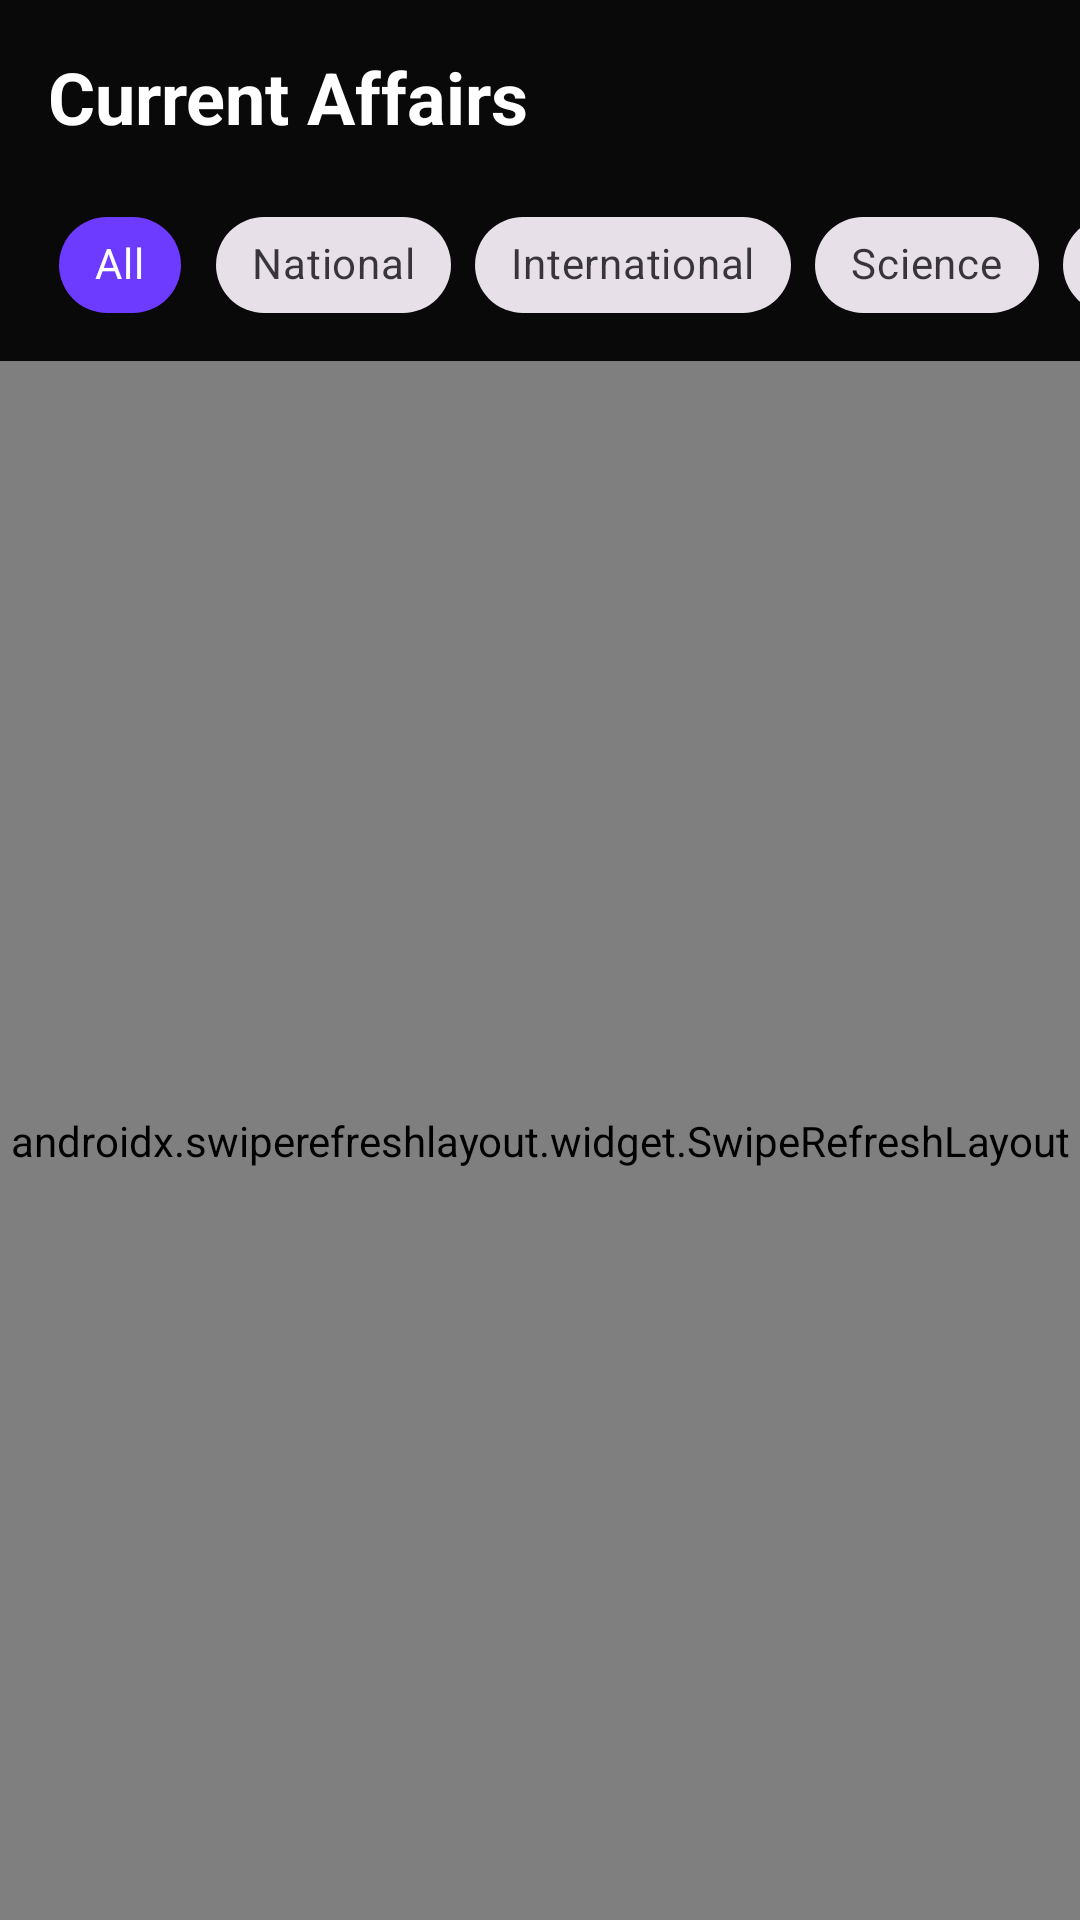

The Android layout XML behind this screen, and the referenced resources:
<!-- AndroidManifest.xml: application theme Theme.GKGSMaster -->
<!-- res/layout/fragment_current_affairs.xml -->
<?xml version="1.0" encoding="utf-8"?>
<androidx.constraintlayout.widget.ConstraintLayout xmlns:android="http://schemas.android.com/apk/res/android"
    xmlns:app="http://schemas.android.com/apk/res-auto"
    xmlns:tools="http://schemas.android.com/tools"
    android:layout_width="match_parent"
    android:layout_height="match_parent"
    android:background="@color/bg_dark">

    <TextView
        android:id="@+id/tvHeader"
        android:layout_width="wrap_content"
        android:layout_height="wrap_content"
        android:layout_marginStart="16dp"
        android:layout_marginTop="16dp"
        android:text="Current Affairs"
        android:textColor="@color/white"
        android:textSize="24sp"
        android:textStyle="bold"
        app:layout_constraintStart_toStartOf="parent"
        app:layout_constraintTop_toTopOf="parent" />

    <HorizontalScrollView
        android:id="@+id/hsvCategories"
        android:layout_width="match_parent"
        android:layout_height="wrap_content"
        android:layout_marginTop="16dp"
        android:scrollbars="none"
        app:layout_constraintTop_toBottomOf="@id/tvHeader">

        <com.google.android.material.chip.ChipGroup
            android:id="@+id/chipGroup"
            android:layout_width="wrap_content"
            android:layout_height="wrap_content"
            android:paddingHorizontal="16dp"
            app:singleLine="true"
            app:singleSelection="true">

            <com.google.android.material.chip.Chip
                android:id="@+id/chipAll"
                style="@style/Widget.MaterialComponents.Chip.Choice"
                android:layout_width="wrap_content"
                android:layout_height="wrap_content"
                android:checked="true"
                android:text="All"
                app:chipBackgroundColor="@color/primary"
                android:textColor="@color/white" />

            <com.google.android.material.chip.Chip
                android:id="@+id/chipNational"
                style="@style/Widget.MaterialComponents.Chip.Choice"
                android:layout_width="wrap_content"
                android:layout_height="wrap_content"
                android:text="National" />

            <com.google.android.material.chip.Chip
                android:id="@+id/chipInternational"
                style="@style/Widget.MaterialComponents.Chip.Choice"
                android:layout_width="wrap_content"
                android:layout_height="wrap_content"
                android:text="International" />

            <com.google.android.material.chip.Chip
                android:id="@+id/chipScience"
                style="@style/Widget.MaterialComponents.Chip.Choice"
                android:layout_width="wrap_content"
                android:layout_height="wrap_content"
                android:text="Science" />

            <com.google.android.material.chip.Chip
                android:id="@+id/chipTech"
                style="@style/Widget.MaterialComponents.Chip.Choice"
                android:layout_width="wrap_content"
                android:layout_height="wrap_content"
                android:text="Technology" />

            <com.google.android.material.chip.Chip
                android:id="@+id/chipEconomy"
                style="@style/Widget.MaterialComponents.Chip.Choice"
                android:layout_width="wrap_content"
                android:layout_height="wrap_content"
                android:text="Economy" />

            <com.google.android.material.chip.Chip
                android:id="@+id/chipSports"
                style="@style/Widget.MaterialComponents.Chip.Choice"
                android:layout_width="wrap_content"
                android:layout_height="wrap_content"
                android:text="Sports" />

            <com.google.android.material.chip.Chip
                android:id="@+id/chipSchemes"
                style="@style/Widget.MaterialComponents.Chip.Choice"
                android:layout_width="wrap_content"
                android:layout_height="wrap_content"
                android:text="Schemes" />

        </com.google.android.material.chip.ChipGroup>
    </HorizontalScrollView>

    <androidx.swiperefreshlayout.widget.SwipeRefreshLayout
        android:id="@+id/swipeRefresh"
        android:layout_width="match_parent"
        android:layout_height="0dp"
        android:layout_marginTop="8dp"
        app:layout_constraintBottom_toBottomOf="parent"
        app:layout_constraintTop_toBottomOf="@id/hsvCategories">

        <androidx.recyclerview.widget.RecyclerView
            android:id="@+id/rvCurrentAffairs"
            android:layout_width="match_parent"
            android:layout_height="match_parent"
            android:clipToPadding="false"
            android:paddingBottom="16dp"
            app:layoutManager="androidx.recyclerview.widget.LinearLayoutManager"
            tools:listitem="@layout/item_current_affair" />
    </androidx.swiperefreshlayout.widget.SwipeRefreshLayout>

    <ProgressBar
        android:id="@+id/progressBar"
        android:layout_width="wrap_content"
        android:layout_height="wrap_content"
        android:visibility="gone"
        app:layout_constraintBottom_toBottomOf="parent"
        app:layout_constraintEnd_toEndOf="parent"
        app:layout_constraintStart_toStartOf="parent"
        app:layout_constraintTop_toBottomOf="@id/hsvCategories" />

</androidx.constraintlayout.widget.ConstraintLayout>
<!-- res/layout/item_current_affair.xml (included above) -->
<?xml version="1.0" encoding="utf-8"?>
<com.google.android.material.card.MaterialCardView xmlns:android="http://schemas.android.com/apk/res/android"
    xmlns:app="http://schemas.android.com/apk/res-auto"
    android:layout_width="240dp"
    android:layout_height="wrap_content"
    android:layout_marginEnd="12dp"
    app:cardBackgroundColor="#1AFFFFFF"
    app:cardCornerRadius="16dp"
    app:strokeWidth="0dp">

    <LinearLayout
        android:layout_width="match_parent"
        android:layout_height="wrap_content"
        android:orientation="vertical">

        <ImageView
            android:id="@+id/ivCover"
            android:layout_width="match_parent"
            android:layout_height="120dp"
            android:scaleType="centerCrop"
            android:src="@drawable/ic_placeholder" />

        <LinearLayout
            android:layout_width="match_parent"
            android:layout_height="wrap_content"
            android:orientation="vertical"
            android:padding="12dp">

            <TextView
                android:id="@+id/tvTitle"
                android:layout_width="match_parent"
                android:layout_height="wrap_content"
                android:ellipsize="end"
                android:maxLines="2"
                android:textColor="@color/white"
                android:textSize="14sp"
                android:textStyle="bold" />

            <TextView
                android:id="@+id/tvDate"
                android:layout_width="wrap_content"
                android:layout_height="wrap_content"
                android:layout_marginTop="4dp"
                android:textColor="#80FFFFFF"
                android:textSize="11sp" />
        </LinearLayout>
    </LinearLayout>
</com.google.android.material.card.MaterialCardView>
<!-- resources referenced by this layout -->
<resources>
  <color name="bg_dark">#090909</color>
  <color name="primary">#6C3BFF</color>
  <color name="white">#FFFFFFFF</color>
  <!-- drawable ic_placeholder (drawable) -->
  <?xml version="1.0" encoding="utf-8"?>
  <vector xmlns:android="http://schemas.android.com/apk/res/android"
      android:width="24dp"
      android:height="24dp"
      android:viewportWidth="24"
      android:viewportHeight="24">
      <path
          android:fillColor="#CCCCCC"
          android:pathData="M19,3H5C3.9,3 3,3.9 3,5V19C3,20.1 3.9,21 5,21H19C20.1,21 21,20.1 21,19V5C21,3.9 20.1,3 19,3M19,19H5V5H19V19M13.96,12.29L11.21,15.83L9.25,13.47L6.5,17H17.5L13.96,12.29Z" />
  </vector>
  <style name="Theme.GKGSMaster" parent="Base.Theme.GKGSMaster" />
  <style name="Base.Theme.GKGSMaster" parent="Theme.Material3.DayNight.NoActionBar">
          
          <item name="colorPrimary">@color/primary</item>
          <item name="colorOnPrimary">@color/white</item>
          <item name="colorPrimaryContainer">@color/glow</item>
          <item name="colorOnPrimaryContainer">@color/white</item>
  
          
          <item name="colorSecondary">@color/secondary</item>
          <item name="colorOnSecondary">@color/black</item>
          <item name="colorSecondaryContainer">@color/glass_white</item>
  
          
          <item name="colorTertiary">@color/accent</item>
          <item name="colorOnTertiary">@color/white</item>
  
          
          <item name="android:statusBarColor">?attr/colorPrimary</item>
          <item name="android:windowLightStatusBar">false</item>
      </style>
  <color name="glow">#9D4DFF</color>
  <color name="secondary">#00D4FF</color>
  <color name="black">#FF000000</color>
  <color name="glass_white">#1AFFFFFF</color>
  <color name="accent">#FF8A00</color>
</resources>
